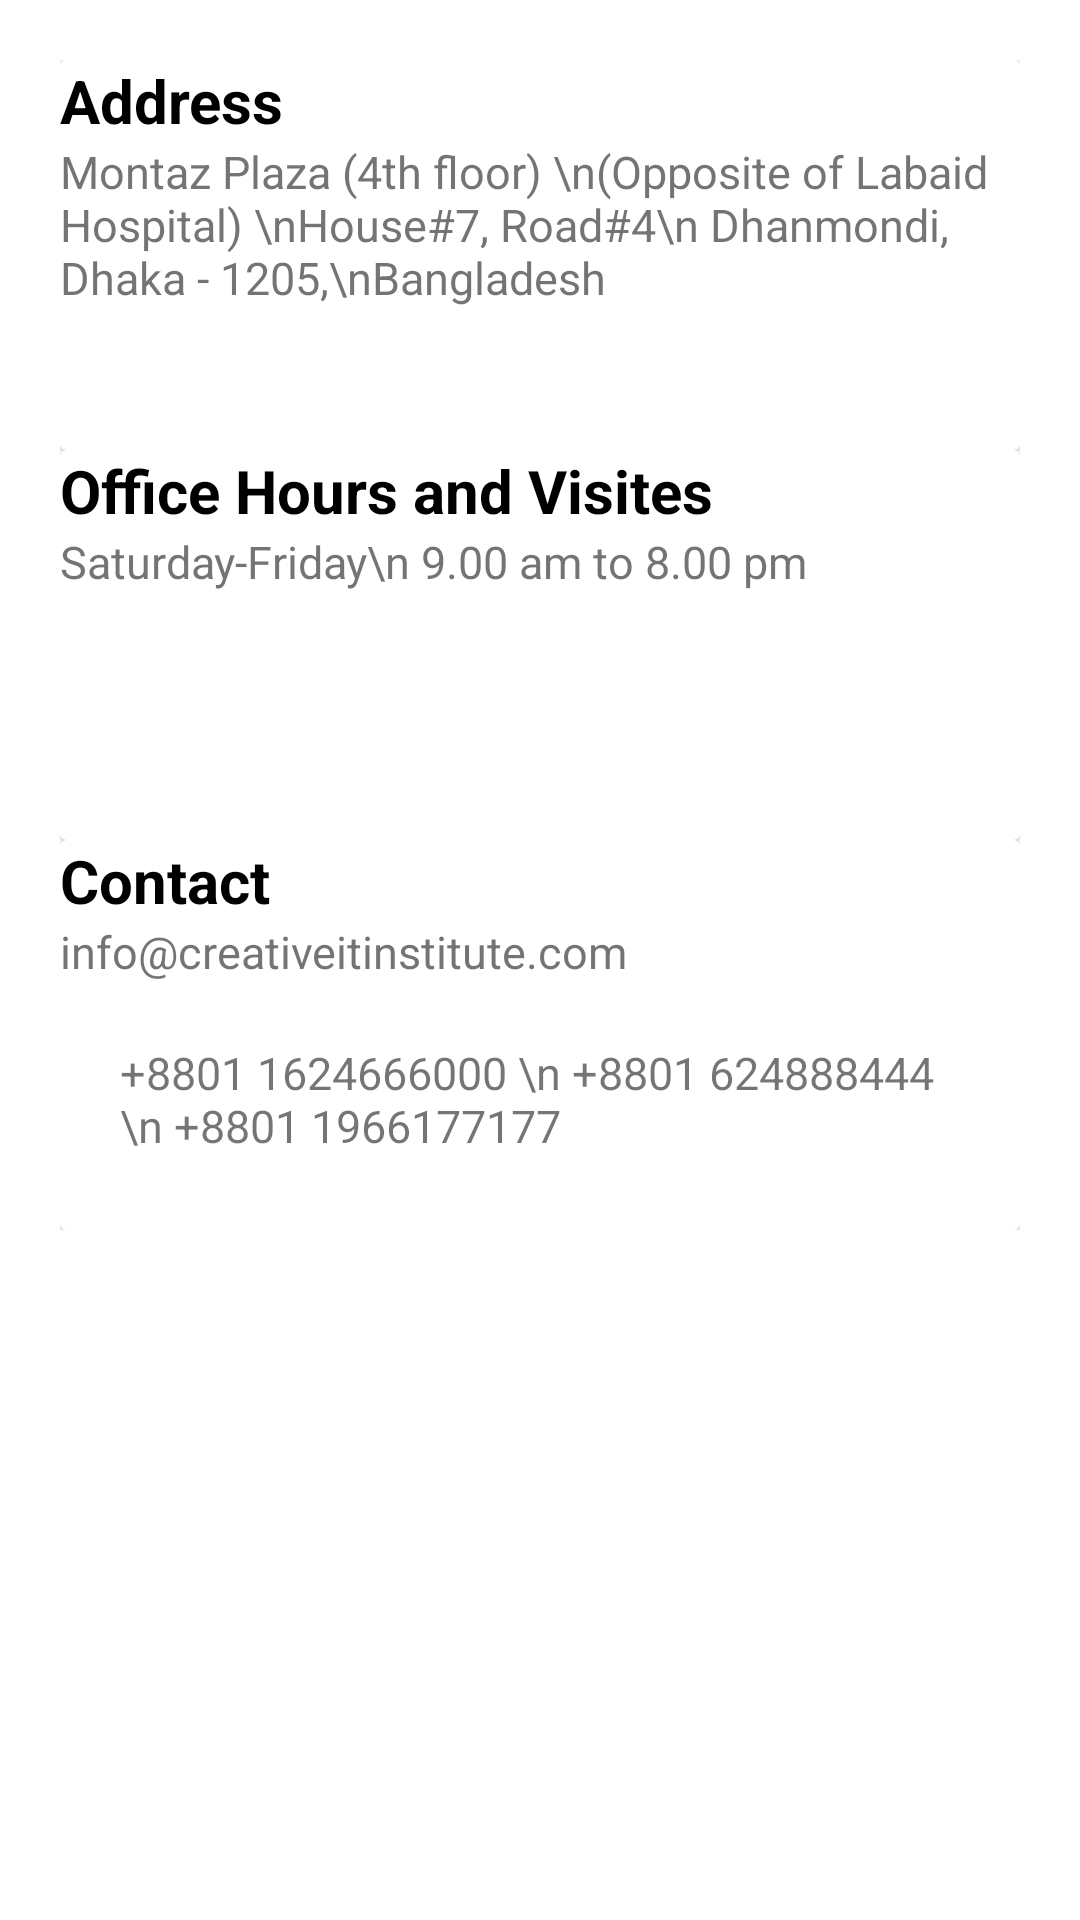

This screen was rendered from an Android layout file. Write that file and the resources it references.
<!-- AndroidManifest.xml: application theme Theme.IT -->
<!-- res/layout/fragment_map.xml -->
<?xml version="1.0" encoding="utf-8"?>
<ScrollView xmlns:android="http://schemas.android.com/apk/res/android"
    xmlns:tools="http://schemas.android.com/tools"
    android:layout_width="match_parent"
    android:layout_height="match_parent"
    xmlns:app="http://schemas.android.com/apk/res-auto"
    android:background="@color/white"
    tools:context=".ui.map.MapFragment">

    <LinearLayout
        android:layout_width="match_parent"
        android:layout_height="match_parent"
        android:layout_margin="10dp"
        android:padding="10dp"
        android:orientation="vertical">

        <androidx.cardview.widget.CardView
        android:layout_width="match_parent"
        android:layout_height="130dp"
        app:cardElevation="1dp">

        <LinearLayout
            android:layout_width="match_parent"
            android:layout_height="match_parent"
            android:orientation="vertical">

           <TextView
               android:layout_width="match_parent"
               android:layout_height="wrap_content"
               android:text="Address"
               android:textColor="@color/black"
               android:textSize="20sp"
               android:textStyle="bold"/>

            <TextView
                android:layout_width="match_parent"
                android:layout_height="wrap_content"
                android:textSize="15sp"
                android:text="Montaz Plaza (4th floor) \n(Opposite of Labaid Hospital) \nHouse#7, Road#4\n Dhanmondi, Dhaka - 1205,\nBangladesh"
                android:textColor="@color/iconTitileColor1"/>



        </LinearLayout>

    </androidx.cardview.widget.CardView>

        <androidx.cardview.widget.CardView
            android:layout_width="match_parent"
            android:layout_height="130dp"
            app:cardElevation="1dp">

            <LinearLayout
                android:layout_width="match_parent"
                android:layout_height="match_parent"
                android:orientation="vertical">

                <TextView
                    android:layout_width="match_parent"
                    android:layout_height="wrap_content"
                    android:text="Office Hours and Visites"
                    android:textColor="@color/black"
                    android:textSize="20sp"
                    android:textStyle="bold"/>

                <TextView
                    android:layout_width="match_parent"
                    android:layout_height="wrap_content"
                    android:textSize="15sp"
                    android:text="Saturday-Friday\n 9.00 am to 8.00 pm"
                    android:textColor="@color/iconTitileColor1"/>



            </LinearLayout>

        </androidx.cardview.widget.CardView>

        <androidx.cardview.widget.CardView
            android:layout_width="match_parent"
            android:layout_height="130dp"
            app:cardElevation="1dp">

            <LinearLayout
                android:layout_width="match_parent"
                android:layout_height="match_parent"
                android:orientation="vertical">

                <TextView
                    android:layout_width="match_parent"
                    android:layout_height="wrap_content"
                    android:text="Contact"
                    android:textColor="@color/black"
                    android:textSize="20sp"
                    android:textStyle="bold"/>

                <TextView
                    android:layout_width="match_parent"
                    android:layout_height="wrap_content"
                    android:textSize="15sp"
                    android:text="info@creativeitinstitute.com"
                    android:textColor="@color/iconTitileColor1"/>

                <LinearLayout
                    android:layout_width="match_parent"
                    android:layout_height="wrap_content">

                    <TextView
                        android:layout_width="match_parent"
                        android:layout_height="wrap_content"
                        android:layout_margin="10dp"
                        android:padding="10dp"
                        android:textSize="15sp"
                        android:text="+8801 1624666000 \n +8801 624888444 \n +8801 1966177177"/>



                </LinearLayout>




            </LinearLayout>

        </androidx.cardview.widget.CardView>

    </LinearLayout>


</ScrollView>
<!-- resources referenced by this layout -->
<resources>
  <color name="black">#FF000000</color>
  <color name="iconTitileColor1">#B43C3838</color>
  <color name="white">#FFFFFFFF</color>
  <style name="Theme.IT" parent="Theme.MaterialComponents.Light.NoActionBar">
          
          <item name="colorPrimary">@color/purple_500</item>
          <item name="colorPrimaryVariant">@color/purple_700</item>
          <item name="colorOnPrimary">@color/white</item>
          <item name="fontFamily">@font/ubuntu</item>
          
          <item name="colorSecondary">@color/teal_200</item>
          <item name="colorSecondaryVariant">@color/teal_700</item>
          <item name="colorOnSecondary">@color/black</item>
          
          <item name="android:statusBarColor" tools:targetApi="l">?attr/colorPrimaryVariant</item>
          
      </style>
  <color name="purple_500">#1C2E46</color>
  <color name="purple_700">#D3D1D1</color>
  <color name="teal_200">#FF03DAC5</color>
  <color name="teal_700">#FF018786</color>
</resources>
